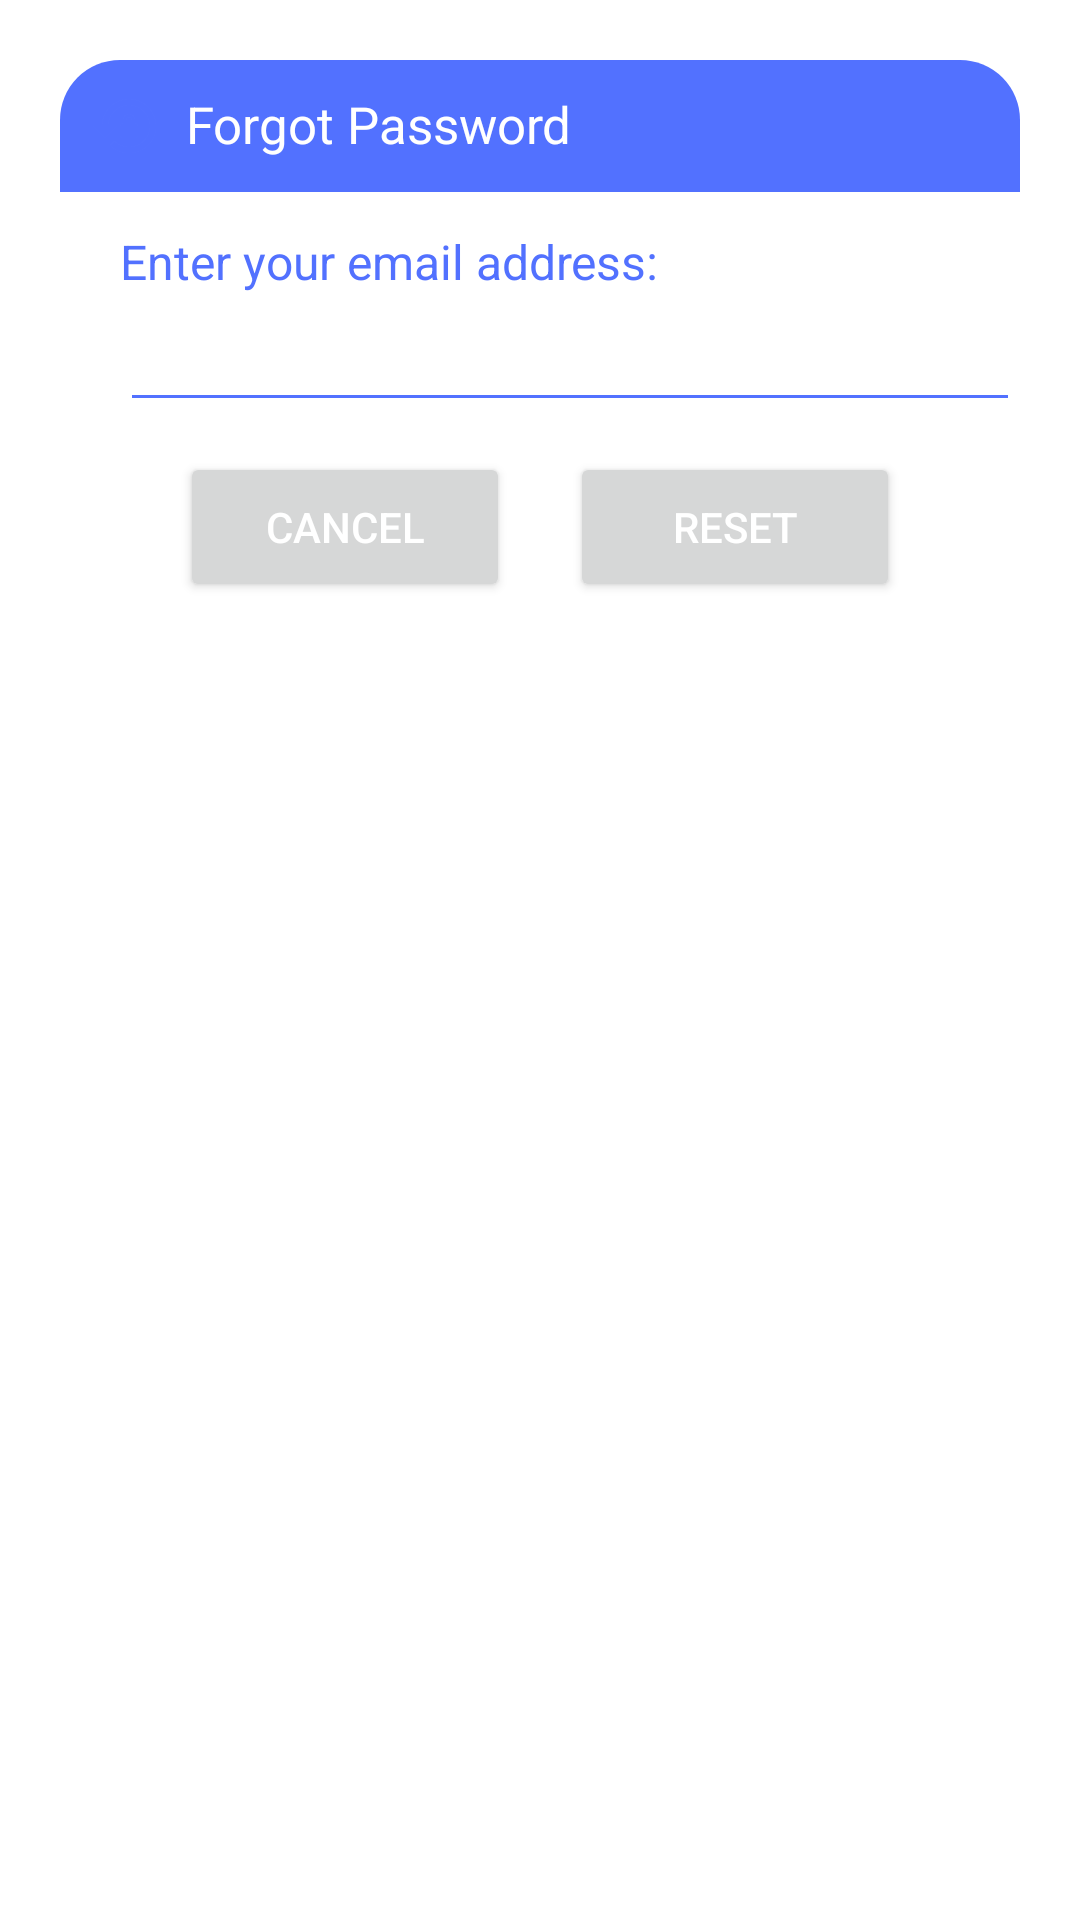

Layout XML and referenced resources for this Android screen:
<!-- AndroidManifest.xml: application theme Theme.SignupLoginAuthentication -->
<!-- res/layout/dialog_forgot.xml -->
<?xml version="1.0" encoding="utf-8"?>
<androidx.constraintlayout.widget.ConstraintLayout xmlns:android="http://schemas.android.com/apk/res/android"
    android:layout_width="match_parent"
    android:layout_height="match_parent"
    android:layout_margin="20dp"
    android:padding="20dp"
    xmlns:app="http://schemas.android.com/apk/res-auto"
    android:id="@+id/dialogForgot">

    <androidx.constraintlayout.widget.ConstraintLayout
        android:layout_width="match_parent"
        android:layout_height="wrap_content"
        android:id="@+id/dialogBox"
        app:layout_constraintTop_toTopOf="parent"
        android:background="@drawable/white_box">
        <TextView
            android:layout_width="match_parent"
            android:layout_height="wrap_content"
            android:id="@+id/forgotTitle"
            android:text="Forgot Password"
            android:padding="10dp"
            android:textSize="17sp"
            android:background="@drawable/lavender_round"
            android:textColor="@color/white"
            android:drawableLeft="@drawable/ic_baseline_lock_reset_24"
            android:drawablePadding="8dp"
            app:layout_constraintTop_toTopOf="parent"/>
        <TextView
            android:layout_width="match_parent"
            android:layout_height="wrap_content"
            android:id="@+id/desc"
            android:text="Enter your email address:"
            android:layout_marginStart="20dp"
            android:layout_marginEnd="20dp"
            android:layout_marginTop="8dp"
            android:textSize="16sp"
            android:textColor="@color/lavender"
            app:layout_constraintTop_toBottomOf="@id/forgotTitle"
            app:layout_constraintBottom_toTopOf="@id/emailBox"/>
        <EditText
            android:layout_width="300dp"
            android:layout_height="wrap_content"
            android:id="@+id/emailBox"
            android:textColor="@color/lavender"
            android:textSize="16sp"
            android:layout_marginStart="20dp"
            android:layout_marginBottom="30dp"
            android:maxLines="1"
            android:backgroundTint="@color/lavender"
            app:layout_constraintStart_toStartOf="parent"
            app:layout_constraintBottom_toBottomOf="parent"
            app:layout_constraintTop_toBottomOf="@id/forgotTitle"/>
        <Button
            android:layout_width="0dp"
            android:layout_height="50dp"
            android:id="@+id/btnCancel"
            android:layout_marginStart="40dp"
            android:layout_marginEnd="10dp"
            android:text="Cancel"
            android:textColor="@color/white"
            android:textSize="14sp"
            app:cornerRadius = "20dp"
            android:layout_marginBottom="8dp"
            android:layout_marginTop="10dp"
            app:layout_constraintStart_toStartOf="parent"
            app:layout_constraintTop_toBottomOf="@id/emailBox"
            app:layout_constraintBottom_toBottomOf="@id/dialogBox"
            app:layout_constraintEnd_toStartOf="@id/btnReset"/>
        <Button
            android:layout_width="0dp"
            android:layout_height="50dp"
            android:id="@+id/btnReset"
            android:text="Reset"
            android:layout_marginStart="10dp"
            android:layout_marginBottom="8dp"
            android:layout_marginTop="10dp"
            android:layout_marginEnd="40dp"
            android:textColor="@color/white"
            android:textSize="14sp"
            app:cornerRadius = "20dp"
            app:layout_constraintEnd_toEndOf="parent"
            app:layout_constraintBottom_toBottomOf="@id/dialogBox"
            app:layout_constraintStart_toEndOf="@id/btnCancel"/>
    </androidx.constraintlayout.widget.ConstraintLayout>

</androidx.constraintlayout.widget.ConstraintLayout>
<!-- resources referenced by this layout -->
<resources>
  <color name="lavender">#5271FF</color>
  <color name="white">#FFFFFFFF</color>
  <!-- drawable ic_baseline_lock_reset_24 (drawable-v24) -->
  <vector android:height="24dp" android:tint="#5271FF"
      android:viewportHeight="24" android:viewportWidth="24"
      android:width="24dp" xmlns:android="http://schemas.android.com/apk/res/android">
      <path android:fillColor="@android:color/white" android:pathData="M13,3c-4.97,0 -9,4.03 -9,9H1l4,4l4,-4H6c0,-3.86 3.14,-7 7,-7s7,3.14 7,7s-3.14,7 -7,7c-1.9,0 -3.62,-0.76 -4.88,-1.99L6.7,18.42C8.32,20.01 10.55,21 13,21c4.97,0 9,-4.03 9,-9S17.97,3 13,3zM15,11v-1c0,-1.1 -0.9,-2 -2,-2s-2,0.9 -2,2v1c-0.55,0 -1,0.45 -1,1v3c0,0.55 0.45,1 1,1h4c0.55,0 1,-0.45 1,-1v-3C16,11.45 15.55,11 15,11zM14,11h-2v-1c0,-0.55 0.45,-1 1,-1s1,0.45 1,1V11z"/>
  </vector>
  <!-- drawable lavender_round (drawable-v24) -->
  <?xml version="1.0" encoding="utf-8"?>
  <shape xmlns:android="http://schemas.android.com/apk/res/android"
      android:shape="rectangle">
  
      <solid
          android:color="@color/lavender"/>
      <corners
          android:topLeftRadius="20dp"
          android:topRightRadius="20dp"/>
  
  </shape>
  <style name="Theme.SignupLoginAuthentication" parent="Theme.MaterialComponents.Light.NoActionBar">
          
          <item name="colorPrimary">@color/purple_500</item>
          <item name="colorPrimaryVariant">@color/purple_700</item>
          <item name="colorOnPrimary">@color/white</item>
          
          <item name="colorSecondary">@color/teal_200</item>
          <item name="colorSecondaryVariant">@color/teal_700</item>
          <item name="colorOnSecondary">@color/black</item>
          
          <item name="android:statusBarColor">?attr/colorPrimaryVariant</item>
          
      </style>
  <color name="purple_500">#5271FF</color>
  <color name="purple_700">#5271FF</color>
  <color name="teal_200">#FF03DAC5</color>
  <color name="teal_700">#FF018786</color>
  <color name="black">#FF000000</color>
</resources>
